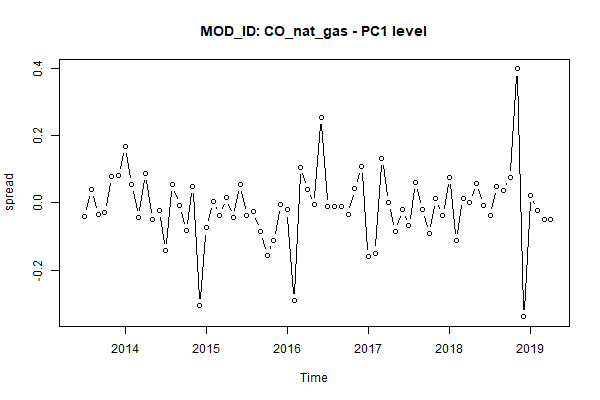

The table this chart was drawn from, first rows:
, MONTH, AC_ID, MOD_ID, PC1
1, Jun 2013, Commodity, CO_nat_gas, NA
2, Jul 2013, Commodity, CO_nat_gas, -0.03905
3, Aug 2013, Commodity, CO_nat_gas, 0.04064
4, Sep 2013, Commodity, CO_nat_gas, -0.03536
5, Oct 2013, Commodity, CO_nat_gas, -0.0279
6, Nov 2013, Commodity, CO_nat_gas, 0.07766
7, Dec 2013, Commodity, CO_nat_gas, 0.08042
8, Jan 2014, Commodity, CO_nat_gas, 0.1687
9, Feb 2014, Commodity, CO_nat_gas, 0.055
10, Mar 2014, Commodity, CO_nat_gas, -0.04273
11, Apr 2014, Commodity, CO_nat_gas, 0.08722
12, May 2014, Commodity, CO_nat_gas, -0.05085
13, Jun 2014, Commodity, CO_nat_gas, -0.02381
14, Jul 2014, Commodity, CO_nat_gas, -0.1423
15, Aug 2014, Commodity, CO_nat_gas, 0.05498
16, Sep 2014, Commodity, CO_nat_gas, -0.006739
17, Oct 2014, Commodity, CO_nat_gas, -0.08277
18, Nov 2014, Commodity, CO_nat_gas, 0.04832
19, Dec 2014, Commodity, CO_nat_gas, -0.3053
20, Jan 2015, Commodity, CO_nat_gas, -0.07448
21, Feb 2015, Commodity, CO_nat_gas, 0.005121
22, Mar 2015, Commodity, CO_nat_gas, -0.03639
23, Apr 2015, Commodity, CO_nat_gas, 0.01662
24, May 2015, Commodity, CO_nat_gas, -0.04383
25, Jun 2015, Commodity, CO_nat_gas, 0.05361
26, Jul 2015, Commodity, CO_nat_gas, -0.03835
27, Aug 2015, Commodity, CO_nat_gas, -0.02607
28, Sep 2015, Commodity, CO_nat_gas, -0.08583
29, Oct 2015, Commodity, CO_nat_gas, -0.155
30, Nov 2015, Commodity, CO_nat_gas, -0.1111
31, Dec 2015, Commodity, CO_nat_gas, -0.005734
32, Jan 2016, Commodity, CO_nat_gas, -0.02076
33, Feb 2016, Commodity, CO_nat_gas, -0.2909
34, Mar 2016, Commodity, CO_nat_gas, 0.1063
35, Apr 2016, Commodity, CO_nat_gas, 0.04054
36, May 2016, Commodity, CO_nat_gas, -0.005772
37, Jun 2016, Commodity, CO_nat_gas, 0.254
38, Jul 2016, Commodity, CO_nat_gas, -0.01042
39, Aug 2016, Commodity, CO_nat_gas, -0.0117
40, Sep 2016, Commodity, CO_nat_gas, -0.01065
41, Oct 2016, Commodity, CO_nat_gas, -0.03349
42, Nov 2016, Commodity, CO_nat_gas, 0.04332
43, Dec 2016, Commodity, CO_nat_gas, 0.1079
44, Jan 2017, Commodity, CO_nat_gas, -0.1585
45, Feb 2017, Commodity, CO_nat_gas, -0.1489
46, Mar 2017, Commodity, CO_nat_gas, 0.1315
47, Apr 2017, Commodity, CO_nat_gas, 0
48, May 2017, Commodity, CO_nat_gas, -0.08587
49, Jun 2017, Commodity, CO_nat_gas, -0.02023
50, Jul 2017, Commodity, CO_nat_gas, -0.06785
51, Aug 2017, Commodity, CO_nat_gas, 0.06171
52, Sep 2017, Commodity, CO_nat_gas, -0.02086
53, Oct 2017, Commodity, CO_nat_gas, -0.0898
54, Nov 2017, Commodity, CO_nat_gas, 0.01171
55, Dec 2017, Commodity, CO_nat_gas, -0.03636
56, Jan 2018, Commodity, CO_nat_gas, 0.07547
57, Feb 2018, Commodity, CO_nat_gas, -0.1124
58, Mar 2018, Commodity, CO_nat_gas, 0.01303
59, Apr 2018, Commodity, CO_nat_gas, 0.0004435
60, May 2018, Commodity, CO_nat_gas, 0.05895
... 11 more rows
